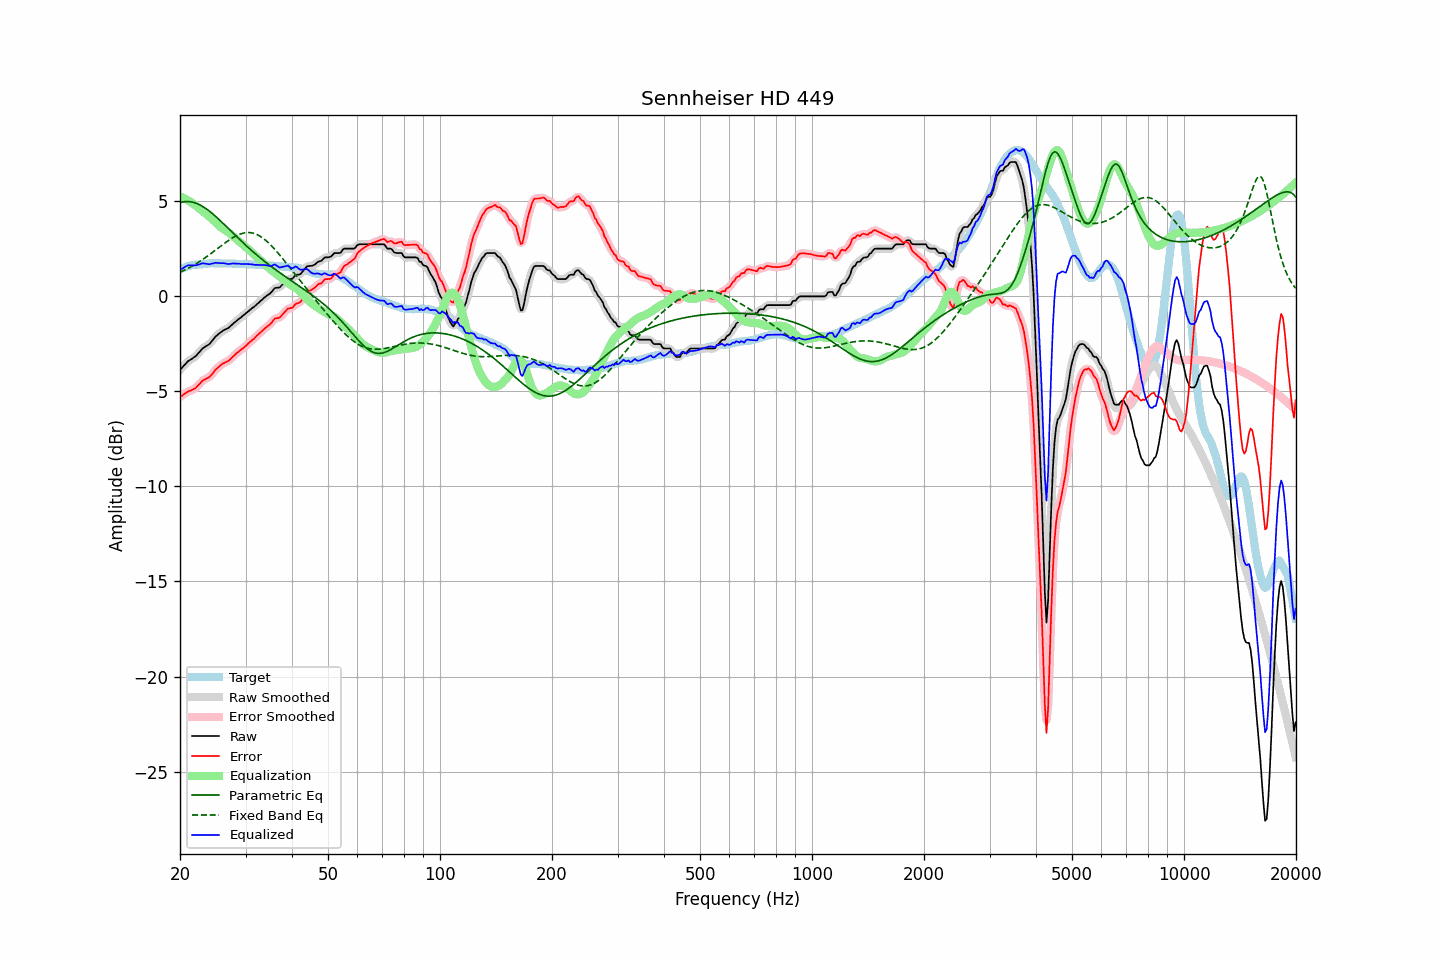

The file beside this chart, header and first rows:
frequency, raw, error, smoothed, error_smoothed, equalization, parametric_eq, fixed_band_eq, equalized_raw, equalized_smoothed, target
20.00, -3.87, -5.29, -3.88, -5.30, 5.26, 4.94, 1.27, 1.39, 1.38, 1.42
20.20, -3.78, -5.24, -3.78, -5.23, 5.22, 4.96, 1.31, 1.44, 1.45, 1.46
20.40, -3.69, -5.18, -3.68, -5.17, 5.18, 4.97, 1.35, 1.49, 1.50, 1.49
20.61, -3.59, -5.11, -3.59, -5.12, 5.14, 4.98, 1.39, 1.55, 1.55, 1.52
20.81, -3.50, -5.06, -3.50, -5.06, 5.09, 4.99, 1.43, 1.60, 1.60, 1.56
21.02, -3.41, -5.01, -3.42, -5.01, 5.05, 4.99, 1.48, 1.64, 1.62, 1.60
21.23, -3.36, -4.97, -3.36, -4.97, 4.99, 4.98, 1.52, 1.63, 1.64, 1.61
21.44, -3.31, -4.94, -3.30, -4.94, 4.94, 4.97, 1.57, 1.63, 1.63, 1.63
21.66, -3.25, -4.90, -3.26, -4.91, 4.89, 4.95, 1.62, 1.64, 1.63, 1.65
21.87, -3.20, -4.86, -3.19, -4.86, 4.83, 4.93, 1.67, 1.63, 1.63, 1.66
22.09, -3.13, -4.80, -3.12, -4.79, 4.76, 4.90, 1.72, 1.63, 1.64, 1.67
22.31, -3.03, -4.70, -3.04, -4.71, 4.69, 4.87, 1.77, 1.66, 1.66, 1.67
22.54, -2.94, -4.62, -2.93, -4.62, 4.62, 4.83, 1.82, 1.68, 1.69, 1.68
22.76, -2.84, -4.53, -2.84, -4.53, 4.55, 4.78, 1.88, 1.71, 1.72, 1.69
22.99, -2.74, -4.43, -2.75, -4.45, 4.49, 4.74, 1.94, 1.75, 1.73, 1.69
23.22, -2.69, -4.39, -2.68, -4.39, 4.42, 4.68, 1.99, 1.73, 1.73, 1.70
23.45, -2.63, -4.34, -2.63, -4.34, 4.35, 4.63, 2.05, 1.72, 1.72, 1.71
23.69, -2.58, -4.30, -2.58, -4.30, 4.28, 4.57, 2.11, 1.70, 1.70, 1.72
23.92, -2.53, -4.26, -2.52, -4.25, 4.22, 4.50, 2.17, 1.69, 1.70, 1.73
24.16, -2.44, -4.18, -2.44, -4.18, 4.14, 4.44, 2.24, 1.70, 1.70, 1.74
24.40, -2.34, -4.09, -2.34, -4.09, 4.07, 4.37, 2.30, 1.73, 1.73, 1.75
24.65, -2.24, -3.98, -2.24, -3.98, 3.98, 4.30, 2.36, 1.74, 1.75, 1.74
24.89, -2.13, -3.87, -2.14, -3.88, 3.90, 4.22, 2.43, 1.77, 1.76, 1.74
25.14, -2.05, -3.79, -2.05, -3.79, 3.81, 4.14, 2.49, 1.76, 1.76, 1.74
25.39, -1.98, -3.72, -1.98, -3.72, 3.73, 4.07, 2.56, 1.75, 1.75, 1.74
25.65, -1.91, -3.65, -1.91, -3.65, 3.66, 3.99, 2.62, 1.75, 1.75, 1.74
25.91, -1.85, -3.57, -1.85, -3.58, 3.59, 3.91, 2.68, 1.74, 1.75, 1.72
26.16, -1.79, -3.52, -1.80, -3.52, 3.54, 3.83, 2.75, 1.75, 1.74, 1.73
26.43, -1.75, -3.48, -1.75, -3.48, 3.48, 3.74, 2.81, 1.73, 1.73, 1.73
26.69, -1.71, -3.44, -1.71, -3.44, 3.43, 3.66, 2.87, 1.72, 1.72, 1.73
26.96, -1.67, -3.40, -1.66, -3.39, 3.37, 3.58, 2.93, 1.70, 1.71, 1.73
27.23, -1.60, -3.33, -1.60, -3.33, 3.31, 3.49, 2.99, 1.71, 1.71, 1.73
27.50, -1.52, -3.25, -1.52, -3.25, 3.24, 3.41, 3.04, 1.72, 1.72, 1.73
27.77, -1.44, -3.16, -1.44, -3.17, 3.17, 3.33, 3.10, 1.73, 1.73, 1.72
28.05, -1.37, -3.09, -1.37, -3.08, 3.10, 3.25, 3.14, 1.73, 1.73, 1.72
28.33, -1.30, -3.00, -1.30, -3.01, 3.02, 3.16, 3.19, 1.72, 1.73, 1.70
28.62, -1.23, -2.94, -1.23, -2.94, 2.95, 3.08, 3.23, 1.72, 1.72, 1.71
28.90, -1.16, -2.87, -1.16, -2.87, 2.87, 3.00, 3.26, 1.71, 1.71, 1.71
29.19, -1.10, -2.80, -1.10, -2.81, 2.80, 2.92, 3.29, 1.70, 1.71, 1.70
29.48, -1.03, -2.74, -1.03, -2.74, 2.73, 2.84, 3.32, 1.70, 1.70, 1.71
29.78, -0.96, -2.67, -0.96, -2.67, 2.66, 2.76, 3.34, 1.70, 1.70, 1.71
30.08, -0.89, -2.60, -0.89, -2.60, 2.59, 2.68, 3.35, 1.70, 1.70, 1.71
30.38, -0.82, -2.51, -0.82, -2.52, 2.52, 2.60, 3.36, 1.70, 1.70, 1.69
30.68, -0.75, -2.44, -0.75, -2.44, 2.45, 2.53, 3.36, 1.70, 1.70, 1.69
30.99, -0.68, -2.36, -0.68, -2.37, 2.37, 2.45, 3.35, 1.69, 1.69, 1.68
31.30, -0.61, -2.29, -0.62, -2.30, 2.29, 2.38, 3.33, 1.68, 1.68, 1.68
31.61, -0.55, -2.23, -0.55, -2.22, 2.22, 2.30, 3.31, 1.67, 1.67, 1.68
31.93, -0.48, -2.14, -0.48, -2.14, 2.14, 2.23, 3.28, 1.66, 1.66, 1.66
32.24, -0.40, -2.05, -0.40, -2.06, 2.06, 2.16, 3.25, 1.66, 1.65, 1.65
32.57, -0.33, -1.98, -0.33, -1.98, 1.98, 2.09, 3.20, 1.65, 1.65, 1.65
32.89, -0.25, -1.90, -0.25, -1.90, 1.91, 2.02, 3.16, 1.66, 1.65, 1.65
33.22, -0.18, -1.83, -0.18, -1.82, 1.83, 1.95, 3.10, 1.65, 1.65, 1.65
33.55, -0.10, -1.74, -0.10, -1.75, 1.76, 1.88, 3.04, 1.66, 1.66, 1.64
33.89, -0.03, -1.67, -0.03, -1.67, 1.68, 1.82, 2.97, 1.65, 1.65, 1.64
34.23, 0.04, -1.60, 0.03, -1.60, 1.60, 1.75, 2.90, 1.63, 1.63, 1.64
34.57, 0.09, -1.54, 0.09, -1.54, 1.52, 1.68, 2.82, 1.61, 1.61, 1.63
34.92, 0.15, -1.47, 0.16, -1.47, 1.44, 1.62, 2.74, 1.59, 1.60, 1.62
35.27, 0.24, -1.38, 0.25, -1.37, 1.37, 1.56, 2.65, 1.61, 1.62, 1.62
35.62, 0.34, -1.27, 0.34, -1.27, 1.31, 1.49, 2.56, 1.65, 1.65, 1.61
35.97, 0.44, -1.16, 0.41, -1.19, 1.24, 1.43, 2.47, 1.68, 1.66, 1.60
... 635 more rows
